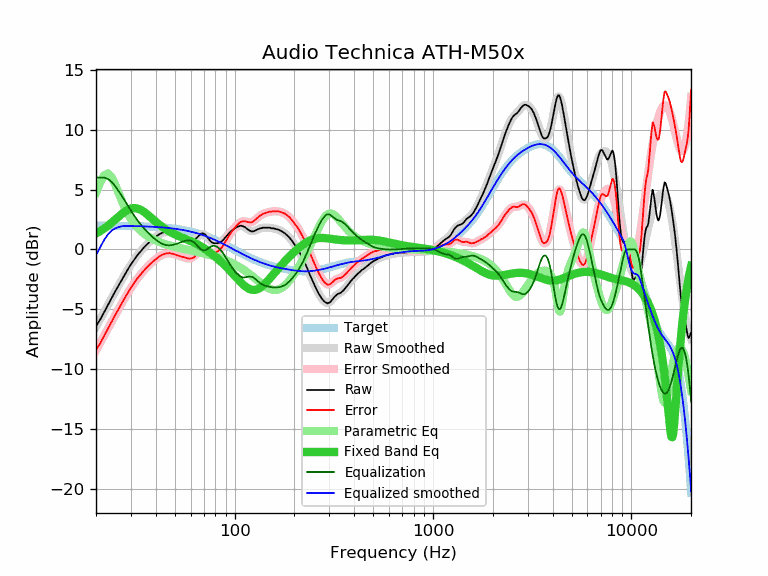

Values plotted in this chart, from the file beside it:
frequency, raw, error, smoothed, error_smoothed, equalization, parametric_eq, equalized_raw, equalized_smoothed, target
20, -6.42, -8.40, -6.47, -8.45, 6.00, 1.33, -0.42, -0.47, 1.98
21, -5.87, -7.85, -5.82, -7.81, 6.00, 1.53, 0.13, 0.18, 1.98
22, -5.24, -7.22, -5.21, -7.19, 6.00, 1.75, 0.76, 0.79, 1.98
23, -4.63, -6.60, -4.62, -6.59, 5.88, 1.98, 1.25, 1.26, 1.98
24, -4.07, -6.04, -4.05, -6.03, 5.63, 2.23, 1.56, 1.58, 1.97
25, -3.51, -5.48, -3.52, -5.49, 5.27, 2.49, 1.76, 1.75, 1.97
26, -3.02, -4.99, -3.01, -4.98, 4.87, 2.73, 1.85, 1.86, 1.97
27, -2.53, -4.49, -2.53, -4.49, 4.46, 2.96, 1.93, 1.93, 1.97
28, -2.08, -4.04, -2.08, -4.04, 4.04, 3.16, 1.96, 1.96, 1.96
29, -1.65, -3.60, -1.66, -3.62, 3.62, 3.31, 1.97, 1.96, 1.96
30, -1.26, -3.21, -1.28, -3.23, 3.23, 3.41, 1.97, 1.95, 1.95
31, -0.92, -2.86, -0.92, -2.87, 2.87, 3.45, 1.95, 1.95, 1.95
32, -0.59, -2.53, -0.60, -2.54, 2.54, 3.43, 1.96, 1.94, 1.94
33, -0.31, -2.24, -0.31, -2.25, 2.25, 3.36, 1.94, 1.93, 1.93
34, -0.07, -1.99, -0.05, -1.98, 1.98, 3.25, 1.91, 1.93, 1.93
35, 0.18, -1.74, 0.18, -1.74, 1.74, 3.12, 1.92, 1.92, 1.92
36, 0.39, -1.52, 0.40, -1.52, 1.52, 2.96, 1.91, 1.91, 1.91
37, 0.57, -1.33, 0.59, -1.31, 1.31, 2.79, 1.89, 1.90, 1.90
38, 0.75, -1.14, 0.76, -1.13, 1.13, 2.63, 1.88, 1.89, 1.89
39, 0.90, -0.98, 0.92, -0.96, 0.96, 2.46, 1.86, 1.88, 1.88
40, 1.05, -0.82, 1.06, -0.81, 0.81, 2.31, 1.86, 1.87, 1.87
41, 1.18, -0.68, 1.18, -0.68, 0.68, 2.16, 1.86, 1.86, 1.86
42, 1.29, -0.56, 1.28, -0.57, 0.57, 2.02, 1.86, 1.85, 1.85
43, 1.37, -0.46, 1.36, -0.47, 0.47, 1.89, 1.85, 1.84, 1.84
44, 1.43, -0.39, 1.42, -0.41, 0.41, 1.78, 1.84, 1.82, 1.82
45, 1.46, -0.35, 1.45, -0.36, 0.36, 1.67, 1.82, 1.81, 1.81
46, 1.46, -0.33, 1.45, -0.34, 0.34, 1.57, 1.80, 1.79, 1.79
47, 1.46, -0.31, 1.44, -0.34, 0.34, 1.48, 1.80, 1.78, 1.78
48, 1.41, -0.35, 1.41, -0.35, 0.35, 1.40, 1.77, 1.76, 1.76
49, 1.35, -0.39, 1.36, -0.38, 0.38, 1.32, 1.73, 1.74, 1.74
50, 1.29, -0.43, 1.30, -0.42, 0.42, 1.25, 1.71, 1.72, 1.72
51, 1.21, -0.49, 1.24, -0.47, 0.47, 1.19, 1.68, 1.70, 1.70
52, 1.15, -0.53, 1.17, -0.51, 0.51, 1.12, 1.67, 1.68, 1.68
53, 1.09, -0.57, 1.10, -0.56, 0.56, 1.07, 1.66, 1.66, 1.66
54, 1.03, -0.60, 1.02, -0.61, 0.61, 1.01, 1.65, 1.64, 1.64
55, 0.97, -0.64, 0.95, -0.66, 0.66, 0.96, 1.63, 1.61, 1.61
56, 0.90, -0.69, 0.89, -0.70, 0.70, 0.91, 1.60, 1.59, 1.59
57, 0.85, -0.71, 0.83, -0.73, 0.73, 0.86, 1.59, 1.56, 1.56
58, 0.79, -0.75, 0.78, -0.75, 0.75, 0.80, 1.55, 1.54, 1.54
59, 0.73, -0.78, 0.75, -0.76, 0.76, 0.75, 1.49, 1.51, 1.51
60, 0.72, -0.76, 0.74, -0.74, 0.74, 0.70, 1.46, 1.48, 1.48
61, 0.72, -0.73, 0.76, -0.69, 0.69, 0.64, 1.42, 1.45, 1.45
62, 0.73, -0.69, 0.80, -0.62, 0.62, 0.59, 1.36, 1.42, 1.42
63, 0.80, -0.59, 0.87, -0.53, 0.53, 0.53, 1.33, 1.39, 1.39
64, 0.92, -0.44, 0.95, -0.41, 0.41, 0.47, 1.34, 1.36, 1.36
65, 1.02, -0.31, 1.04, -0.29, 0.29, 0.41, 1.31, 1.33, 1.33
66, 1.14, -0.15, 1.13, -0.17, 0.17, 0.35, 1.31, 1.30, 1.30
67, 1.24, -0.02, 1.20, -0.06, 0.06, 0.29, 1.31, 1.26, 1.26
68, 1.32, 0.09, 1.25, 0.02, -0.02, 0.22, 1.30, 1.23, 1.23
69, 1.33, 0.14, 1.26, 0.07, -0.07, 0.16, 1.26, 1.19, 1.19
70, 1.31, 0.16, 1.24, 0.08, -0.08, 0.09, 1.23, 1.16, 1.16
71, 1.23, 0.11, 1.19, 0.07, -0.07, 0.02, 1.17, 1.12, 1.12
72, 1.11, 0.03, 1.10, 0.02, -0.02, -0.05, 1.09, 1.08, 1.08
73, 0.99, -0.05, 1.00, -0.04, 0.04, -0.12, 1.04, 1.05, 1.05
74, 0.86, -0.14, 0.89, -0.12, 0.12, -0.19, 0.98, 1.01, 1.01
75, 0.73, -0.24, 0.78, -0.18, 0.18, -0.26, 0.92, 0.97, 0.97
76, 0.64, -0.29, 0.69, -0.24, 0.24, -0.33, 0.88, 0.93, 0.93
77, 0.57, -0.32, 0.61, -0.28, 0.28, -0.41, 0.85, 0.89, 0.89
78, 0.52, -0.33, 0.55, -0.30, 0.30, -0.48, 0.82, 0.85, 0.85
79, 0.51, -0.30, 0.51, -0.30, 0.30, -0.55, 0.81, 0.81, 0.81
... 553 more rows
